Run: headless pygame with SDL's dummy video driver; simulated clock (each Clock.tick advances the game by its frame time, no real sleeping); random seed 0; keys injected as events and as key.get_pressed() state; mouse plan: one left click at the window centre at the start of phase 2, then a move to the lower-right quarter at the start of phase 3; restart key R tapped at the start of phases 3 and 4.
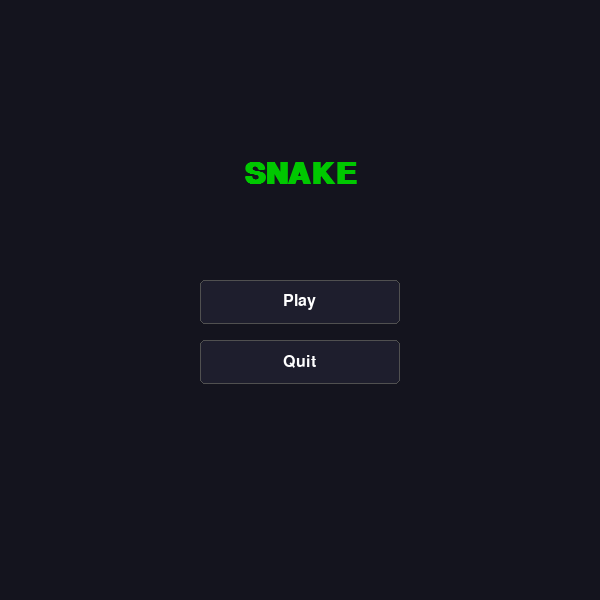
Frame 1 of 4 · flips 1–60 · no input
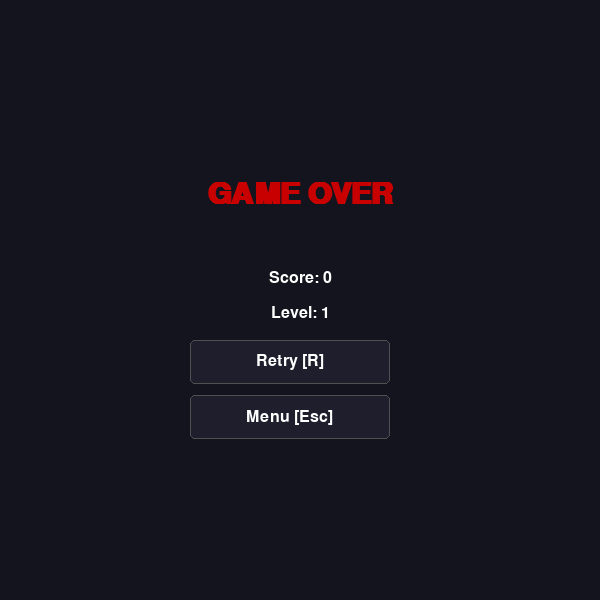
Frame 2 of 4 · flips 61–180 · clicked the window centre · tapped SPACE, RETURN · held RIGHT (→), D
Frame 3 of 4 · flips 181–300 · moved the mouse to the lower-right quarter · tapped R · held DOWN (↓), S · screen unchanged from frame 2, image omitted
Frame 4 of 4 · flips 301–420 · tapped R · held LEFT (←), A, UP (↑), W · screen unchanged from frame 3, image omitted

The pygame program that drew these frames:

import pygame, sys, random
pygame.init()

W, H, C = 600, 600, 20
COLS, ROWS = W//C, H//C
screen = pygame.display.set_mode((W, H))
pygame.display.set_caption("Snake")
clock = pygame.time.Clock()
F  = pygame.font.SysFont("monospace", 16)
FB = pygame.font.SysFont("monospace", 44, bold=True)
FM = pygame.font.SysFont("monospace", 24)

BLK=(0,0,0); WHT=(255,255,255); GRN=(0,200,0)
RED=(200,0,0); GRY=(80,80,80); DRK=(20,20,30); PNL=(30,30,45)

def rnd(exc):
    while True:
        p = (random.randint(0,COLS-1), random.randint(0,ROWS-1))
        if p not in exc: return p

def btn(label, r, hover=False):
    pygame.draw.rect(screen, (70,70,110) if hover else PNL, r, border_radius=5)
    pygame.draw.rect(screen, GRY, r, 1, border_radius=5)
    t = FM.render(label, True, WHT)
    screen.blit(t, (r.x+(r.w-t.get_width())//2, r.y+(r.h-t.get_height())//2))

def screen_menu():
    while True:
        mx, my = pygame.mouse.get_pos()
        r_play = pygame.Rect(W//2-100, 280, 200, 44)
        r_quit = pygame.Rect(W//2-100, 340, 200, 44)
        for e in pygame.event.get():
            if e.type == pygame.QUIT: pygame.quit(); sys.exit()
            if e.type == pygame.MOUSEBUTTONDOWN:
                if r_play.collidepoint(mx,my): return
                if r_quit.collidepoint(mx,my): pygame.quit(); sys.exit()
            if e.type == pygame.KEYDOWN and e.key == pygame.K_RETURN: return
        screen.fill(DRK)
        t = FB.render("SNAKE", True, GRN)
        screen.blit(t, (W//2-t.get_width()//2, 160))
        btn("Play", r_play, r_play.collidepoint(mx,my))
        btn("Quit", r_quit, r_quit.collidepoint(mx,my))
        pygame.display.flip(); clock.tick(60)

def screen_gameover(score, level):
    r_btn = pygame.Rect(W//2-110, 340, 200, 44)
    m_btn = pygame.Rect(W//2-110, 395, 200, 44)
    while True:
        mx, my = pygame.mouse.get_pos()
        for e in pygame.event.get():
            if e.type == pygame.QUIT: pygame.quit(); sys.exit()
            if e.type == pygame.MOUSEBUTTONDOWN:
                if r_btn.collidepoint(mx,my): return "retry"
                if m_btn.collidepoint(mx,my): return "menu"
            if e.type == pygame.KEYDOWN:
                if e.key == pygame.K_r: return "retry"
                if e.key == pygame.K_ESCAPE: return "menu"
        screen.fill(DRK)
        for text, y in [(FB.render("GAME OVER", True, RED), 180),
                        (FM.render(f"Score: {score}", True, WHT), 270),
                        (FM.render(f"Level: {level}", True, WHT), 305)]:
            screen.blit(text, (W//2-text.get_width()//2, y))
        btn("Retry [R]", r_btn, r_btn.collidepoint(mx,my))
        btn("Menu [Esc]", m_btn, m_btn.collidepoint(mx,my))
        pygame.display.flip(); clock.tick(60)

def run_game():
    snake = [(COLS//2, ROWS//2), (COLS//2-1, ROWS//2), (COLS//2-2, ROWS//2)]
    d = (1,0); nd = (1,0)
    food = rnd(set(snake))
    score = 0; level = 1; eaten = 0; fps = 10

    while True:
        clock.tick(fps)
        for e in pygame.event.get():
            if e.type == pygame.QUIT: pygame.quit(); sys.exit()
            if e.type == pygame.KEYDOWN:
                dirs = {pygame.K_UP:(0,-1), pygame.K_DOWN:(0,1),
                        pygame.K_LEFT:(-1,0), pygame.K_RIGHT:(1,0),
                        pygame.K_w:(0,-1), pygame.K_s:(0,1),
                        pygame.K_a:(-1,0), pygame.K_d:(1,0)}
                if e.key in dirs:
                    nd2 = dirs[e.key]
                    if (nd2[0]+d[0], nd2[1]+d[1]) != (0,0): nd = nd2

        d = nd
        head = (snake[0][0]+d[0], snake[0][1]+d[1])

        if head[0]<0 or head[0]>=COLS or head[1]<0 or head[1]>=ROWS: return score, level
        if head in snake: return score, level

        snake.insert(0, head)
        if head == food:
            score += 1; eaten += 1
            food = rnd(set(snake))
            if eaten % 5 == 0:
                level += 1; fps += 2
        else:
            snake.pop()

        screen.fill(DRK)
        pygame.draw.rect(screen, RED, (food[0]*C+2, food[1]*C+2, C-4, C-4))
        for i,(sx,sy) in enumerate(snake):
            pygame.draw.rect(screen, WHT if i==0 else GRN, (sx*C+1, sy*C+1, C-2, C-2))
        pygame.draw.rect(screen, PNL, (0,0,W,26))
        screen.blit(F.render(f"Score:{score}  Level:{level}", True, WHT), (6,5))
        pygame.display.flip()

def main():
    while True:
        screen_menu()
        while True:
            score, level = run_game()
            action = screen_gameover(score, level)
            if action == "menu": break

main()
